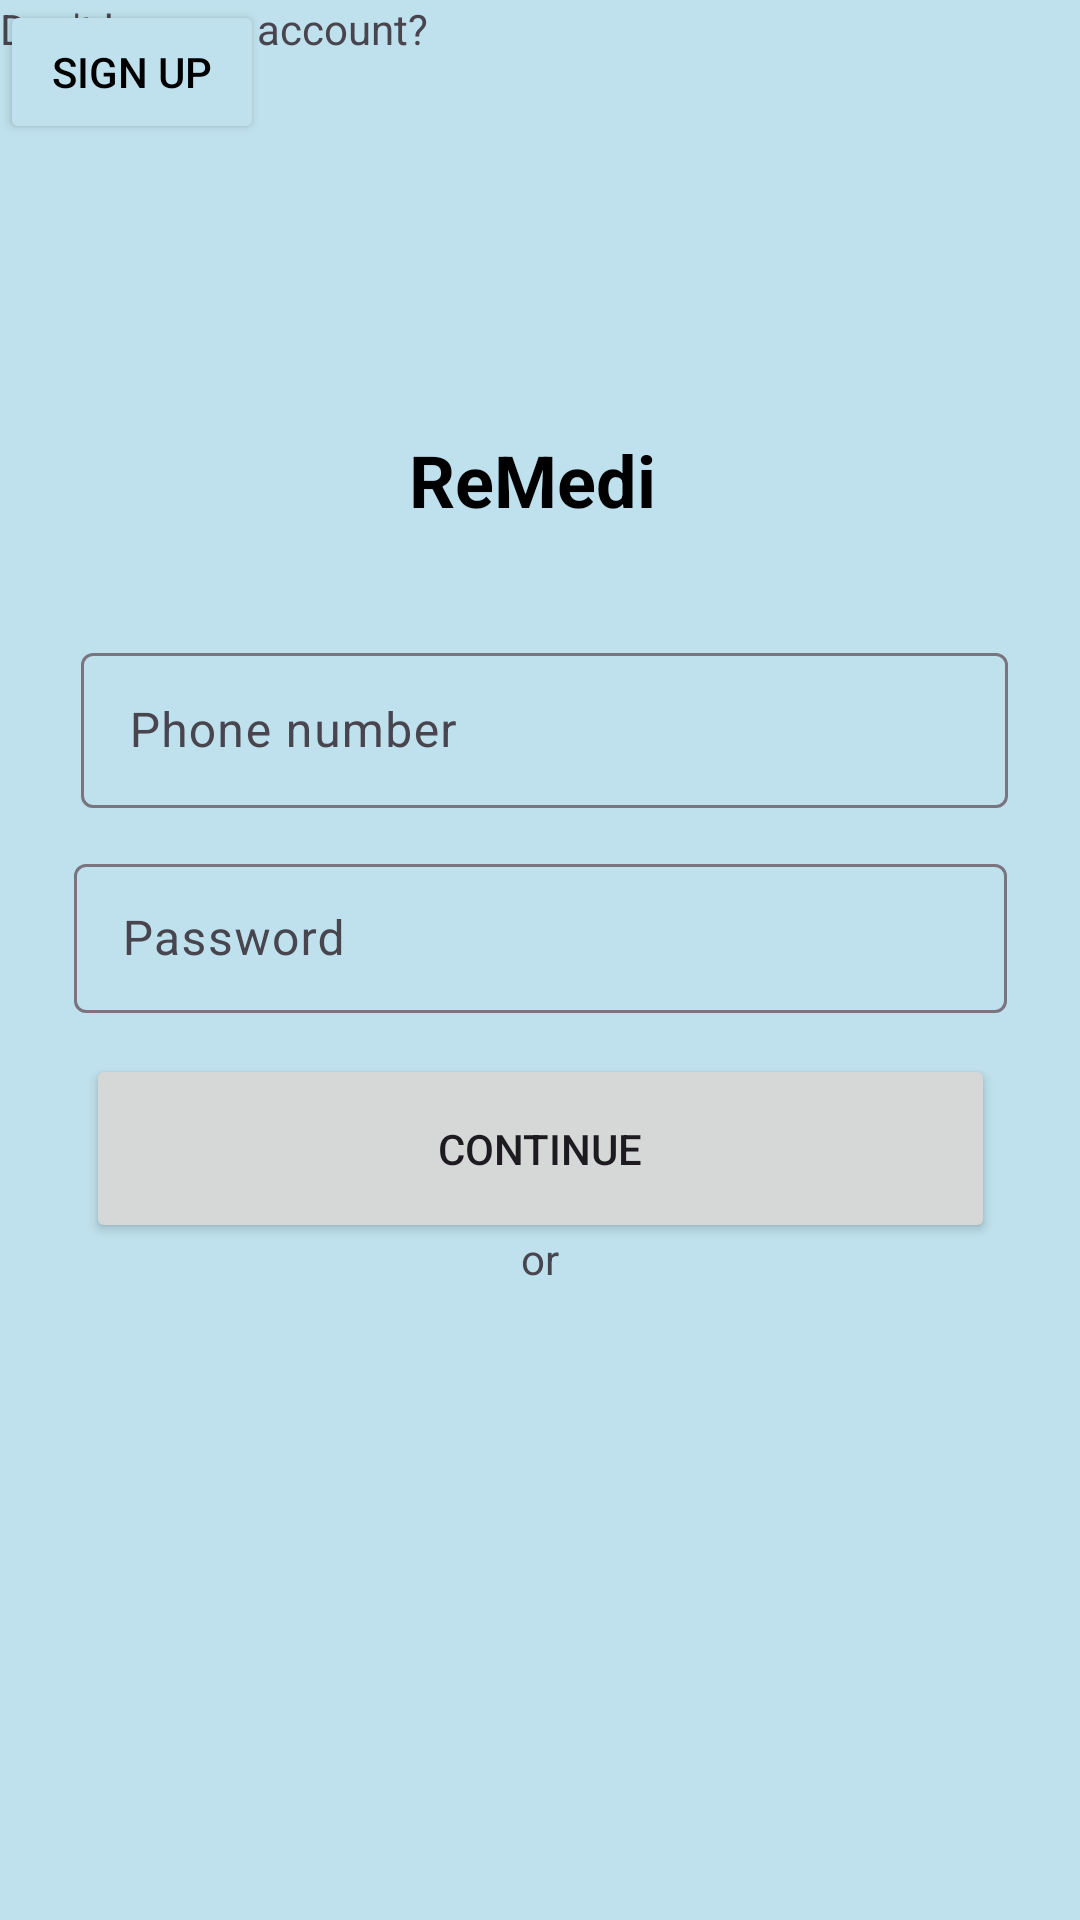

Produce the Android XML layout that renders to this screen, including the resource entries it uses.
<!-- AndroidManifest.xml: application theme Theme.ReMedi_final -->
<!-- res/layout/activity_login_page.xml -->
<?xml version="1.0" encoding="utf-8"?>
<androidx.constraintlayout.widget.ConstraintLayout xmlns:android="http://schemas.android.com/apk/res/android"
    xmlns:app="http://schemas.android.com/apk/res-auto"
    xmlns:tools="http://schemas.android.com/tools"
    android:id="@+id/main"
    android:layout_width="match_parent"
    android:layout_height="match_parent"
    android:background="#BEE1ED"
    tools:context=".LoginPage">

    <ImageView
        android:id="@+id/imageView"
        android:layout_width="57dp"
        android:layout_height="76dp"
        android:src="@drawable/logo"
        app:layout_constraintBottom_toBottomOf="parent"
        app:layout_constraintEnd_toEndOf="parent"
        app:layout_constraintStart_toStartOf="parent"
        app:layout_constraintTop_toTopOf="parent"
        app:layout_constraintVertical_bias="0.125" />

    <TextView
        android:id="@+id/textView"
        android:layout_width="86dp"
        android:layout_height="36dp"
        android:text="ReMedi"
        android:textColor="@color/black"
        android:textSize="24dp"
        android:textStyle="bold"
        app:layout_constraintBottom_toBottomOf="parent"
        app:layout_constraintEnd_toEndOf="parent"
        app:layout_constraintHorizontal_bias="0.498"
        app:layout_constraintStart_toStartOf="parent"
        app:layout_constraintTop_toTopOf="parent"
        app:layout_constraintVertical_bias="0.238" />

    <com.google.android.material.textfield.TextInputLayout
        android:id="@+id/textInputLayout2"
        android:layout_width="309dp"
        android:layout_height="57dp"
        app:layout_constraintBottom_toBottomOf="parent"
        app:layout_constraintEnd_toEndOf="parent"
        app:layout_constraintHorizontal_bias="0.529"
        app:layout_constraintStart_toStartOf="parent"
        app:layout_constraintTop_toTopOf="parent"
        app:layout_constraintVertical_bias="0.364">

        <com.google.android.material.textfield.TextInputEditText
            android:layout_width="match_parent"
            android:layout_height="wrap_content"
            android:hint="Phone number" />
    </com.google.android.material.textfield.TextInputLayout>

    <com.google.android.material.textfield.TextInputLayout
        android:id="@+id/textInputLayout"
        android:layout_width="311dp"
        android:layout_height="55dp"
        app:layout_constraintBottom_toBottomOf="parent"
        app:layout_constraintEnd_toEndOf="parent"
        app:layout_constraintStart_toStartOf="parent"
        app:layout_constraintTop_toTopOf="parent"
        app:layout_constraintVertical_bias="0.483">

        <com.google.android.material.textfield.TextInputEditText
            android:layout_width="match_parent"
            android:layout_height="wrap_content"
            android:hint="Password" />
    </com.google.android.material.textfield.TextInputLayout>

    <Button
        android:id="@+id/button"
        android:layout_width="303dp"
        android:layout_height="63dp"
        android:text="Continue"
        android:onClick="acctdone"
        app:layout_constraintBottom_toBottomOf="parent"
        app:layout_constraintEnd_toEndOf="parent"
        app:layout_constraintStart_toStartOf="parent"
        app:layout_constraintTop_toTopOf="parent"
        app:layout_constraintVertical_bias="0.609" />

    <TextView
        android:id="@+id/textView7"
        android:layout_width="wrap_content"
        android:layout_height="wrap_content"
        android:text="or"
        app:layout_constraintBottom_toBottomOf="parent"
        app:layout_constraintEnd_toEndOf="parent"
        app:layout_constraintStart_toStartOf="parent"
        app:layout_constraintTop_toTopOf="parent"
        app:layout_constraintVertical_bias="0.66" />

    <TextView
        android:id="@+id/textView8"
        android:layout_width="wrap_content"
        android:layout_height="wrap_content"
        android:text="Don't have an account?"
        tools:layout_editor_absoluteX="134dp"
        tools:layout_editor_absoluteY="500dp" />

    <Button
        android:id="@+id/button2"
        android:layout_width="wrap_content"
        android:layout_height="wrap_content"
        android:text="Sign up"
        android:textColor="@color/black"
        android:onClick="signup"
        android:backgroundTint="#BEE1ED"
        tools:layout_editor_absoluteX="157dp"
        tools:layout_editor_absoluteY="528dp" />

</androidx.constraintlayout.widget.ConstraintLayout>
<!-- resources referenced by this layout -->
<resources>
  <style name="Theme.ReMedi_final" parent="Base.Theme.ReMedi_final" />
  <style name="Base.Theme.ReMedi_final" parent="Theme.Material3.DayNight.NoActionBar">
          
          
      </style>
  <!-- not gathered from this repository: default colours our renderer supplied (Android Studio template values) -->
  <color name="black">#FF000000</color>
</resources>
